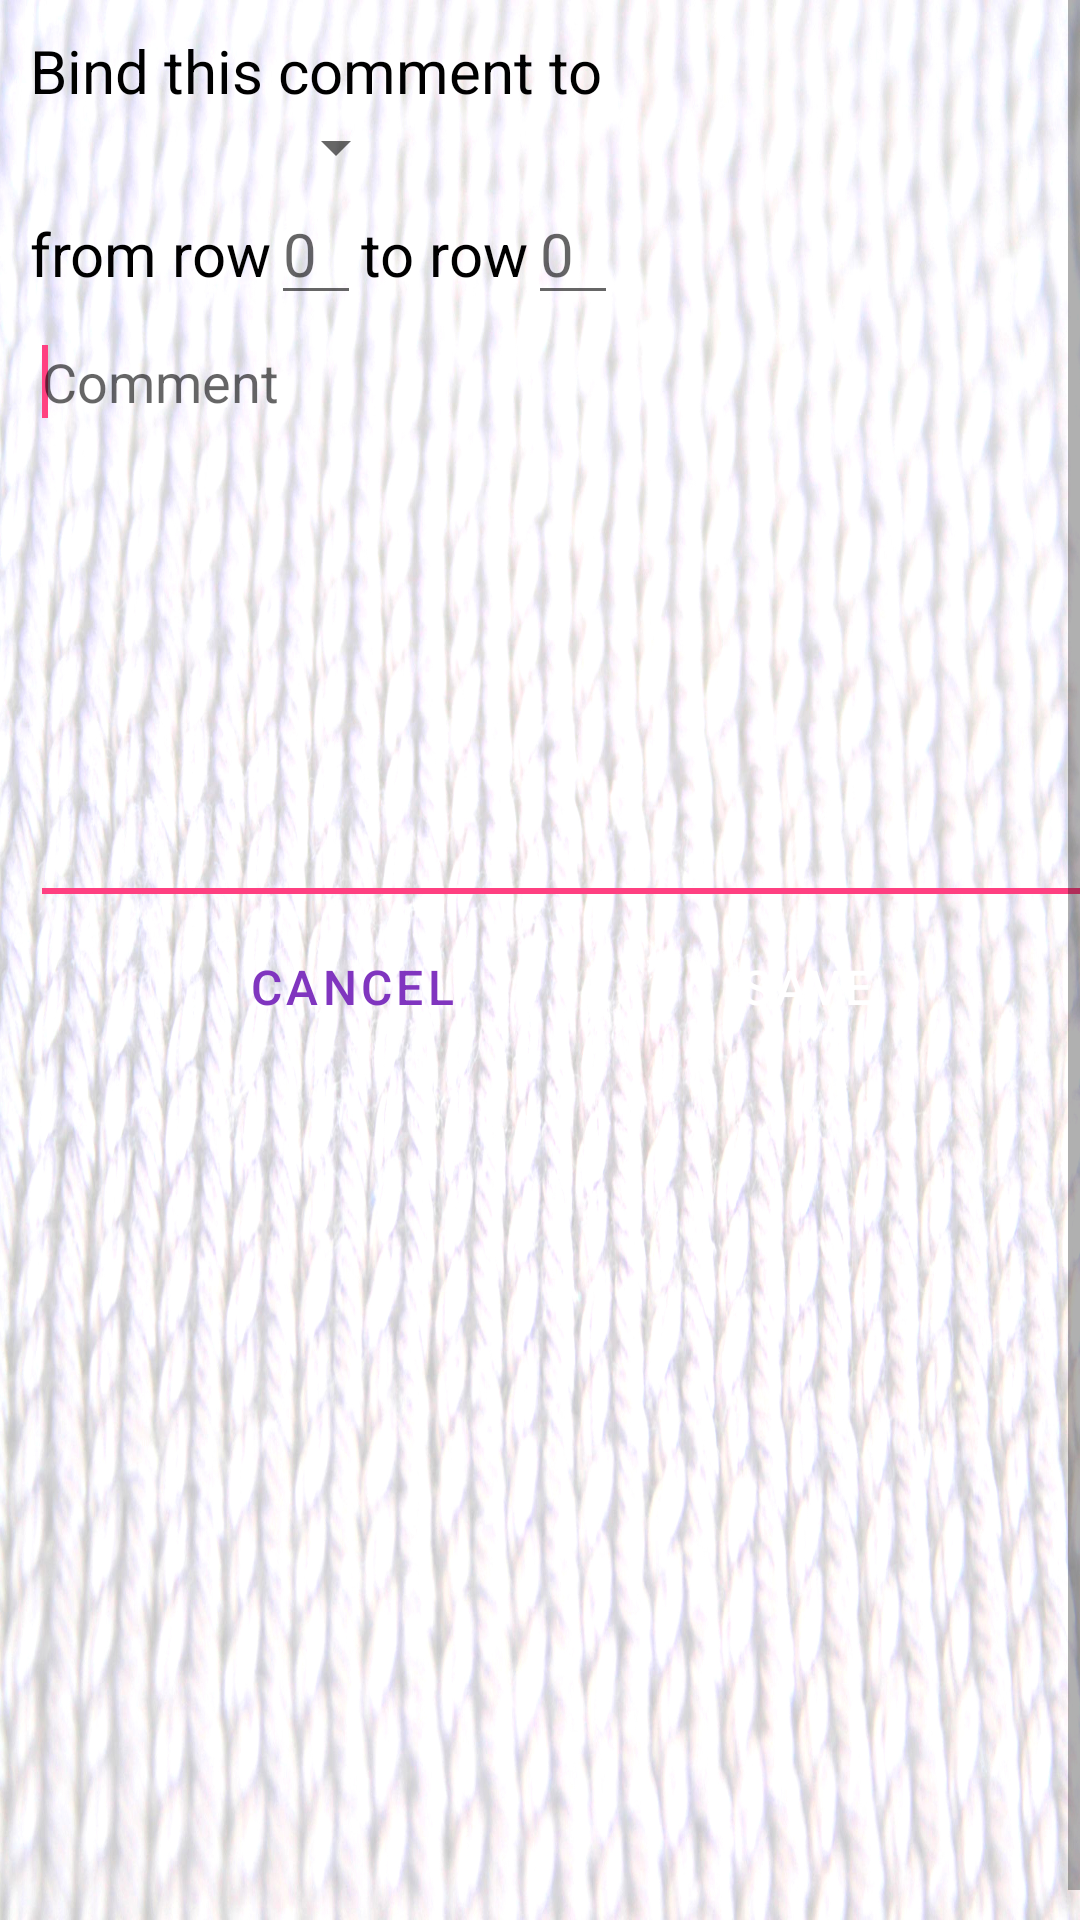

Reconstruct the res/layout file that produces this screen, plus the resources it refers to.
<!-- AndroidManifest.xml: application theme AppTheme -->
<!-- res/layout/fragment_comment.xml -->
<?xml version="1.0" encoding="utf-8"?>
<ScrollView
    xmlns:android="http://schemas.android.com/apk/res/android"
    xmlns:app="http://schemas.android.com/apk/res-auto"
    android:background="@drawable/background_test"
    android:orientation="vertical"
    android:fillViewport="true"
    android:layout_width="match_parent"
    android:layout_height="match_parent">

    <androidx.constraintlayout.widget.ConstraintLayout
        android:layout_margin="@dimen/min_margin_border"
        android:layout_width="match_parent"
        android:layout_height="wrap_content">

        
        <androidx.constraintlayout.widget.ConstraintLayout
            android:id="@+id/counter_of_comment"
            android:layout_width="match_parent"
            android:layout_height="wrap_content"
            app:layout_constraintBottom_toTopOf="@+id/which_rows"
            app:layout_constraintEnd_toEndOf="parent"
            app:layout_constraintStart_toStartOf="parent"
            app:layout_constraintTop_toTopOf="parent">

            <TextView
                android:id="@+id/which_counter"
                android:layout_width="wrap_content"
                android:layout_height="wrap_content"
                android:text="@string/which_counter_comment"
                android:textColor="@color/black"
                android:textSize="@dimen/text_big"
                app:layout_constraintBottom_toTopOf="@id/the_counter"
                app:layout_constraintStart_toStartOf="parent"
                app:layout_constraintTop_toTopOf="parent" />

            <Spinner
                android:id="@+id/the_counter"
                android:layout_width="wrap_content"
                android:layout_height="wrap_content"
                android:minWidth="116dp"
                android:layout_marginHorizontal="@dimen/min_margin_hor"
                app:layout_constraintBottom_toBottomOf="parent"
                app:layout_constraintStart_toStartOf="parent"
                app:layout_constraintTop_toBottomOf="@id/which_counter" />

            <ImageButton
                android:id="@+id/info_which_counter"
                android:layout_width="@dimen/info_btn_size"
                android:layout_height="@dimen/info_btn_size"
                android:layout_marginStart="10dp"
                android:background="#00000000"
                android:contentDescription="@string/info_image"
                android:scaleType="fitXY"
                app:layout_constraintBottom_toBottomOf="parent"
                app:layout_constraintEnd_toEndOf="parent"
                app:layout_constraintTop_toTopOf="parent"
                app:srcCompat="@drawable/ic_baseline_info_24" />

        </androidx.constraintlayout.widget.ConstraintLayout>

        <LinearLayout
            android:id="@+id/which_rows"
            android:layout_width="wrap_content"
            android:layout_height="wrap_content"
            android:orientation="horizontal"
            app:layout_constraintBottom_toTopOf="@+id/noteText"
            app:layout_constraintStart_toStartOf="parent"
            app:layout_constraintTop_toBottomOf="@id/counter_of_comment">

            <TextView
                android:id="@+id/from_line"
                android:layout_width="wrap_content"
                android:layout_height="wrap_content"
                android:text="@string/from_row"
                android:textColor="@color/black"
                android:textSize="@dimen/text_big" />

            <EditText
                android:id="@+id/line_start"
                android:layout_width="wrap_content"
                android:layout_height="wrap_content"
                android:hint="@string/NumberDefaultValue"
                android:importantForAutofill="no"
                android:inputType="number"
                android:minWidth="30dp"
                android:textColor="@color/purple"
                android:textSize="@dimen/text_big"
                android:nextFocusDown="@id/line_end"/>

            <TextView
                android:id="@+id/to_line"
                android:layout_width="wrap_content"
                android:layout_height="wrap_content"
                android:text="@string/to_row"
                android:textColor="@color/black"
                android:textSize="@dimen/text_big" />

            <EditText
                android:id="@+id/line_end"
                android:layout_width="wrap_content"
                android:layout_height="wrap_content"
                android:hint="@string/NumberDefaultValue"
                android:importantForAutofill="no"
                android:inputType="number"
                android:minWidth="30dp"
                android:textColor="@color/purple"
                android:textSize="@dimen/text_big"
                android:nextFocusDown="@id/noteText" />

        </LinearLayout>

        <EditText
            android:id="@+id/noteText"
            android:layout_width="fill_parent"
            android:layout_height="wrap_content"
            android:ems="10"
            android:gravity="top"
            android:importantForAutofill="no"
            android:inputType="textMultiLine"
            android:minHeight="200dp"
            android:minLines="5"
            android:singleLine="false"
            android:hint="@string/comment"
            app:layout_constraintBottom_toTopOf="@+id/buttons"
            app:layout_constraintEnd_toEndOf="parent"
            app:layout_constraintStart_toStartOf="parent"
            app:layout_constraintTop_toBottomOf="@id/which_rows">
            <requestFocus />
        </EditText>

        
        <androidx.constraintlayout.widget.ConstraintLayout
            android:id="@+id/buttons"
            android:layout_width="match_parent"
            android:layout_height="wrap_content"
            app:layout_constraintTop_toBottomOf="@id/noteText"
            app:layout_constraintEnd_toEndOf="parent"
            app:layout_constraintStart_toStartOf="parent">

            <Button
                android:id="@+id/button_cancel"
                android:layout_width="wrap_content"
                android:layout_height="wrap_content"
                android:text="@string/cancel"
                android:textSize="16sp"
                style="@style/Widget.MaterialComponents.Button.OutlinedButton"
                app:layout_constraintBottom_toBottomOf="parent"
                app:layout_constraintEnd_toStartOf="@id/button_save"
                app:layout_constraintStart_toStartOf="parent"
                app:layout_constraintTop_toTopOf="parent" />

            <Button
                android:id="@+id/button_save"
                android:layout_width="wrap_content"
                android:layout_height="wrap_content"
                android:text="@string/save"
                android:textSize="16sp"
                style="@style/Widget.MaterialComponents.Button"
                app:icon="@drawable/ic_baseline_save_24"
                app:layout_constraintBottom_toBottomOf="parent"
                app:layout_constraintEnd_toEndOf="parent"
                app:layout_constraintStart_toEndOf="@id/button_cancel"
                app:layout_constraintTop_toTopOf="parent" />

        </androidx.constraintlayout.widget.ConstraintLayout>

    </androidx.constraintlayout.widget.ConstraintLayout>
</ScrollView>
<!-- resources referenced by this layout -->
<resources>
  <color name="black">#000000</color>
  <color name="purple">#8035bf</color>
  <dimen name="info_btn_size">36dp</dimen>
  <dimen name="min_margin_border">10dp</dimen>
  <dimen name="min_margin_hor">10dp</dimen>
  <dimen name="text_big">20sp</dimen>
  <!-- drawable background_test: jpg bitmap (drawable-hdpi, 275110 bytes) -->
  <string name="NumberDefaultValue">0</string>
  <string name="cancel">Cancel</string>
  <string name="comment">Comment</string>
  <string name="from_row">from row</string>
  <string name="info_image" translatable="false">Info</string>
  <string name="save">Save</string>
  <string name="to_row">to row</string>
  <string name="which_counter_comment">Bind this comment to</string>
  <style name="AppTheme" parent="Theme.MaterialComponents.Light.DarkActionBar">
          <item name="colorPrimary">@color/colorPrimary</item>
          <item name="colorPrimaryDark">@color/colorPrimaryDark</item>
          <item name="colorAccent">@color/colorAccent</item>
          <item name="windowActionBar">false</item>
          <item name="windowNoTitle">true</item>
          <item name="android:windowActionBarOverlay">false</item>
          <item name="background">@drawable/background_test</item>
      </style>
  <color name="colorPrimary">#8035bf</color>
  <color name="colorPrimaryDark">#3c0a6c</color>
  <color name="colorAccent">#FF4081</color>
</resources>
